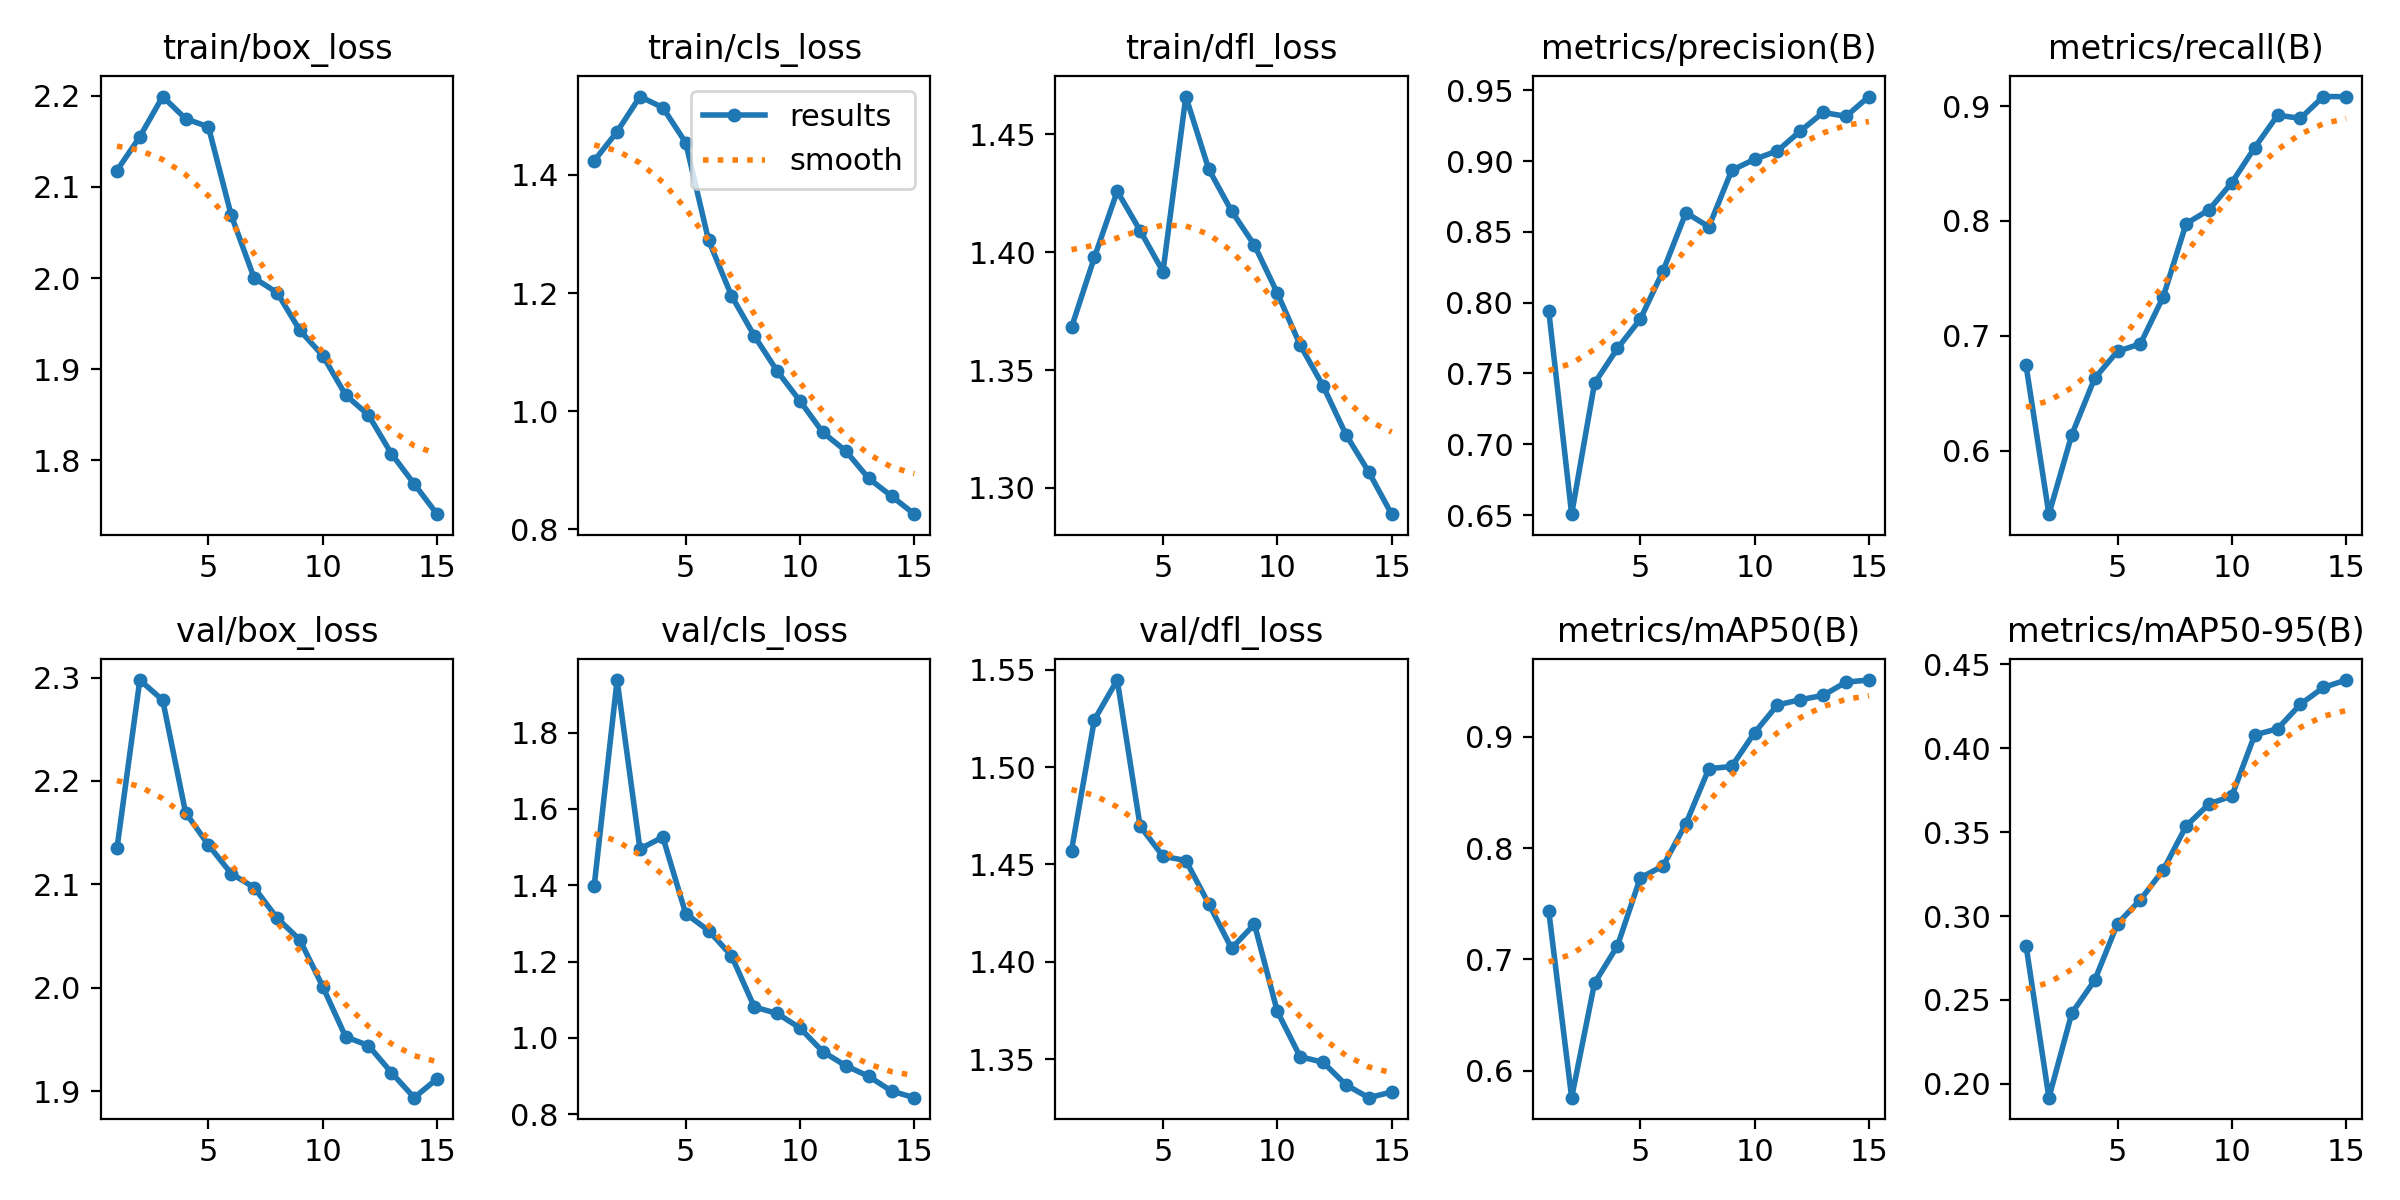

The table this chart was drawn from, first rows:
epoch, train/box_loss, train/cls_loss, train/dfl_loss, metrics/precision(B), metrics/recall(B), metrics/mAP50(B), metrics/mAP50-95(B), val/box_loss, val/cls_loss, val/dfl_loss, lr/pg0, lr/pg1, lr/pg2
1, 2.118, 1.424, 1.368, 0.7941, 0.6742, 0.7432, 0.2824, 2.135, 1.399, 1.457, 0.0006648, 0.0006648, 0.0006648
2, 2.155, 1.473, 1.398, 0.6506, 0.5447, 0.5757, 0.1918, 2.298, 1.938, 1.524, 0.001244, 0.001244, 0.001244
3, 2.199, 1.533, 1.426, 0.7431, 0.6138, 0.6786, 0.2421, 2.278, 1.495, 1.545, 0.001734, 0.001734, 0.001734
4, 2.175, 1.514, 1.409, 0.7676, 0.6631, 0.712, 0.2617, 2.169, 1.526, 1.47, 0.001604, 0.001604, 0.001604
5, 2.166, 1.455, 1.392, 0.7883, 0.6865, 0.7732, 0.2955, 2.138, 1.325, 1.454, 0.001604, 0.001604, 0.001604
6, 2.069, 1.29, 1.466, 0.8225, 0.6929, 0.7841, 0.3097, 2.11, 1.281, 1.452, 0.001472, 0.001472, 0.001472
7, 2, 1.196, 1.435, 0.8636, 0.734, 0.8222, 0.3275, 2.097, 1.215, 1.43, 0.00134, 0.00134, 0.00134
8, 1.984, 1.128, 1.417, 0.8535, 0.7976, 0.8714, 0.3537, 2.067, 1.081, 1.407, 0.001208, 0.001208, 0.001208
9, 1.943, 1.068, 1.403, 0.8935, 0.8096, 0.8734, 0.3668, 2.046, 1.064, 1.419, 0.001076, 0.001076, 0.001076
10, 1.915, 1.017, 1.383, 0.9013, 0.8334, 0.9038, 0.3716, 2.001, 1.026, 1.375, 0.000944, 0.000944, 0.000944
11, 1.872, 0.9641, 1.361, 0.9073, 0.8638, 0.9287, 0.408, 1.952, 0.9636, 1.351, 0.000812, 0.000812, 0.000812
12, 1.85, 0.9328, 1.343, 0.9212, 0.892, 0.9335, 0.4117, 1.944, 0.9268, 1.348, 0.00068, 0.00068, 0.00068
13, 1.808, 0.8865, 1.323, 0.9344, 0.8893, 0.9373, 0.4263, 1.918, 0.8992, 1.337, 0.000548, 0.000548, 0.000548
14, 1.774, 0.8564, 1.307, 0.9316, 0.9083, 0.9493, 0.4363, 1.894, 0.8604, 1.33, 0.000416, 0.000416, 0.000416
15, 1.741, 0.8258, 1.289, 0.9456, 0.9082, 0.9511, 0.4407, 1.912, 0.8431, 1.333, 0.000284, 0.000284, 0.000284
